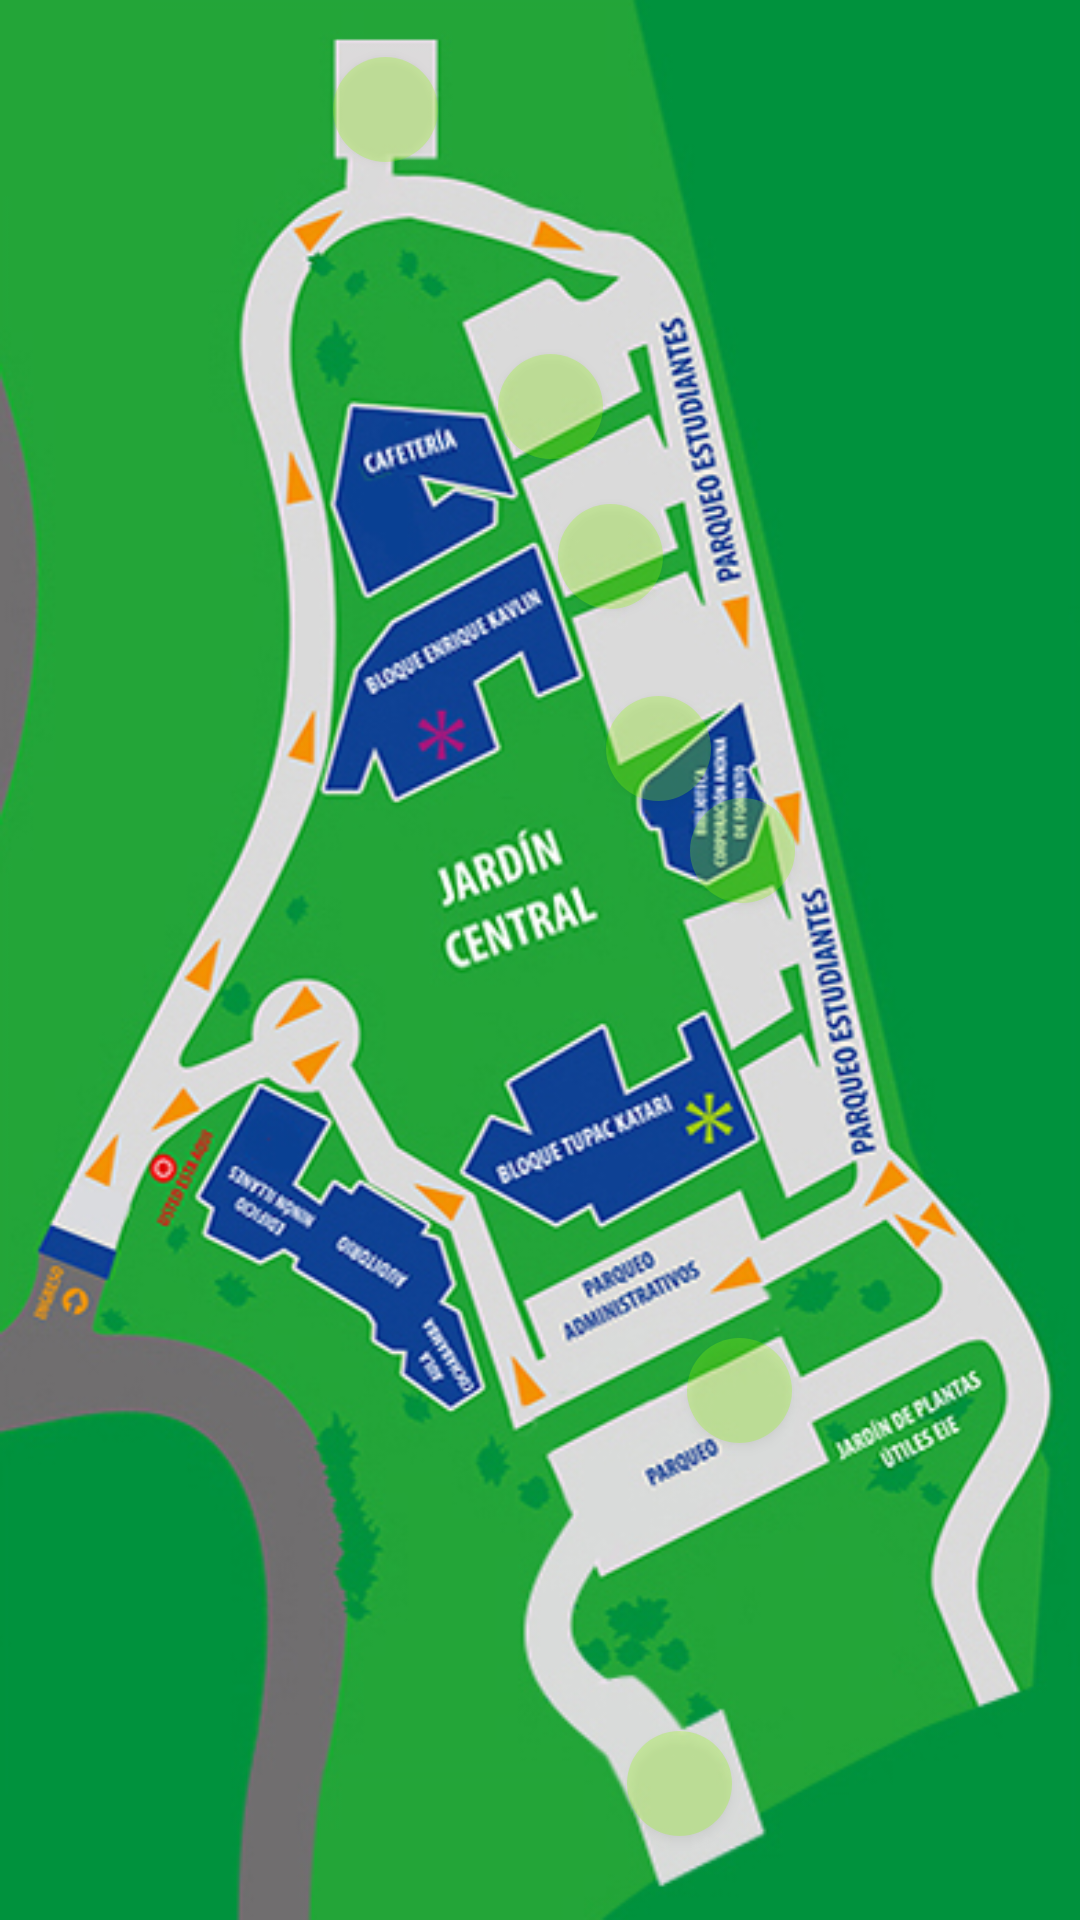

Produce the Android XML layout that renders to this screen, including the resource entries it uses.
<!-- AndroidManifest.xml: application theme AppThemeNoActionBar -->
<!-- res/layout/activity_park.xml -->
<?xml version="1.0" encoding="utf-8"?>
    <RelativeLayout xmlns:android="http://schemas.android.com/apk/res/android"
        xmlns:app="http://schemas.android.com/apk/res-auto"
        xmlns:tools="http://schemas.android.com/tools"
        android:layout_width="match_parent"
        android:layout_height="match_parent"
        android:background="@drawable/campuslp"
        tools:context=".ParkActivity">

        <Button
            android:id="@+id/parkOne"
            android:layout_width="35dp"
            android:layout_height="35dp"
            android:layout_alignParentTop="true"
            android:layout_marginStart="111dp"
            android:layout_marginTop="19dp"
            android:background="@drawable/not_full_park"
            android:gravity="center"
            android:onClick="parking"
            android:layout_alignParentStart="true" />

    <Button
        android:id="@+id/parkTwo"
        android:layout_width="35dp"
        android:layout_height="35dp"
        android:layout_alignParentTop="true"
        android:layout_alignParentEnd="true"
        android:layout_marginTop="118dp"
        android:layout_marginEnd="159dp"
        android:background="@drawable/not_full_park"
        android:onClick="parking" />

    <Button
        android:id="@+id/parkThree"
        android:layout_width="35dp"
        android:layout_height="35dp"
        android:layout_alignParentTop="true"
        android:layout_alignParentEnd="true"
        android:layout_marginTop="168dp"
        android:layout_marginEnd="139dp"
        android:background="@drawable/not_full_park"
        android:onClick="parking" />

    <Button
        android:id="@+id/parkFour"
        android:layout_width="35dp"
        android:layout_height="35dp"
        android:layout_alignParentTop="true"
        android:layout_alignParentEnd="true"
        android:layout_centerInParent="true"
        android:layout_marginTop="232dp"
        android:layout_marginEnd="123dp"
        android:background="@drawable/not_full_park"
        android:onClick="parking" />

    <Button
        android:id="@+id/parkFive"
        android:layout_width="35dp"
        android:layout_height="35dp"
        android:layout_alignParentEnd="true"
        android:layout_alignParentBottom="true"
        android:layout_centerHorizontal="true"
        android:layout_marginEnd="95dp"
        android:layout_marginBottom="339dp"
        android:background="@drawable/not_full_park"
        android:onClick="parking" />

    <Button
        android:id="@+id/parkSix"
        android:layout_width="35dp"
        android:layout_height="35dp"
        android:layout_alignParentEnd="true"
        android:layout_alignParentBottom="true"
        android:layout_centerHorizontal="true"
        android:layout_marginEnd="96dp"
        android:layout_marginBottom="159dp"
        android:background="@drawable/not_full_park"
        android:onClick="parking" />

    <Button
        android:id="@+id/parkSeven"
        android:layout_width="35dp"
        android:layout_height="35dp"
        android:layout_alignParentEnd="true"
        android:layout_alignParentBottom="true"
        android:layout_centerVertical="true"
        android:layout_marginEnd="116dp"
        android:layout_marginBottom="28dp"
        android:background="@drawable/not_full_park"
        android:onClick="parking" />
</RelativeLayout>
<!-- resources referenced by this layout -->
<resources>
  <!-- drawable campuslp: png bitmap (drawable, 283585 bytes) -->
  <!-- drawable not_full_park (drawable) -->
  <?xml version="1.0" encoding="utf-8"?>
  <shape xmlns:android="http://schemas.android.com/apk/res/android">
      <solid android:color="@color/colorGreen" />
      <corners
          android:bottomLeftRadius="300dp"
          android:bottomRightRadius="300dp"
          android:topLeftRadius="300dp"
          android:topRightRadius="300dp" />
  </shape>
  <style name="AppThemeNoActionBar" parent="Theme.AppCompat.Light.NoActionBar">
          
          <item name="colorPrimary">@color/colorPrimary</item>
          <item name="colorPrimaryDark">@color/colorPrimaryDark</item>
          <item name="colorAccent">@color/colorAccent</item>
      </style>
  <color name="colorGreen">#468FFF00</color>
  <color name="colorPrimary">#FBB900</color>
  <color name="colorPrimaryDark">#E61E2763</color>
  <color name="colorAccent">#4CAF50</color>
</resources>
